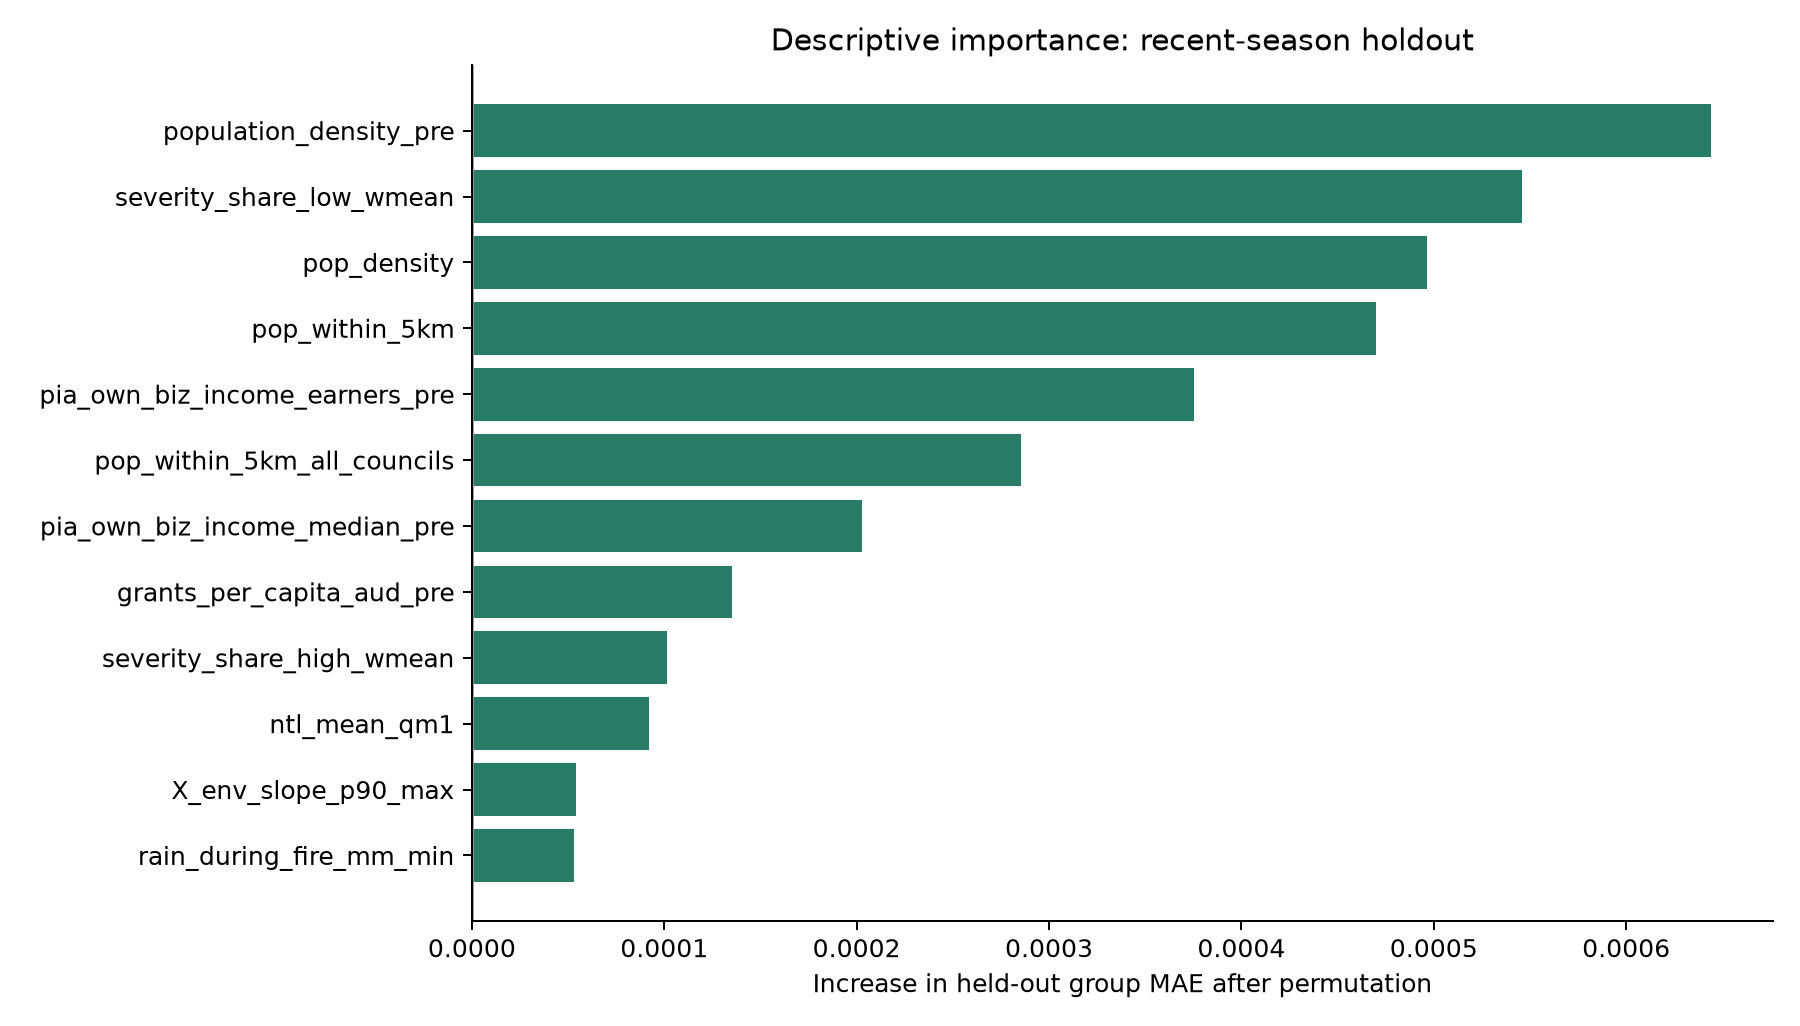

The table this chart was drawn from, first rows:
column, group_mae_increase, repeat_sd
X_socio_population_density_pre, 0.0006441, 0.0007553
X_fire_severity_share_low_wmean, 0.0005459, 0.0002179
X_socio_pop_density, 0.0004962, 0.0003471
X_socio_pop_within_5km, 0.0004699, 0.002512
X_socio_pia_own_biz_income_earners_pre, 0.0003754, 0.0002185
X_socio_pop_within_5km_all_councils, 0.0002852, 0.0002332
X_socio_pia_own_biz_income_median_pre, 0.0002026, 0.001005
X_council_grants_per_capita_aud_pre, 0.0001352, 0.0001814
X_fire_severity_share_high_wmean, 0.0001016, 8.766575512875989e-05
X_socio_ntl_mean_qm1, 9.196954854217564e-05, 6.490089422770343e-05
X_env_slope_p90_max, 5.4339856504584395e-05, 5.681793473959662e-05
X_fire_rain_during_fire_mm_min, 5.323225331945458e-05, 7.427044295583312e-05
X_socio_remoteness, 5.135132186538105e-05, 5.140065665902357e-05
X_socio_pop_in_fire, 4.6561487458635086e-05, 3.964051500341546e-05
X_socio_biz_A_agri_total_pre, 4.4877073599453034e-05, 2.4231611786388943e-05
X_council_exp_public_order_aud_pre, 4.472948488327133e-05, 3.564191762161613e-05
X_socio_pop_within_1km, 3.663219565898657e-05, 0.0002242
X_fire_severity_share_extreme_wmean, 3.554599906071265e-05, 5.904863935346729e-05
X_fire_hotspot_density_max, 3.395290895130687e-05, 1.1384468183304836e-05
X_socio_unemployed_pre, 3.344882687884576e-05, 2.832683945798587e-05
X_fire_severity_high_extreme_share, 2.4804311029416603e-05, 7.231286221999529e-05
X_fire_hotspot_viirs_count_in_council, 2.249260687965382e-05, 9.991248333812876e-06
X_socio_income_support_pre, 2.082668140984678e-05, 3.770229113733131e-05
X_fire_ffdi_wmean, 2.0104239246399035e-05, 2.170955755421044e-05
X_socio_ind_share_information_media, 1.937635916471059e-05, 4.963297937057252e-05
X_socio_median_income_aud_pre, 1.6674120641130274e-05, 2.1527648858875662e-05
X_env_vegetation_cleared_share_wmean, 1.631521026306537e-05, 3.5435152308418504e-05
X_env_canopy_cover_wmean, 1.5924888861812426e-05, 2.6037843270807635e-05
X_socio_jobs_emp_C_manuf_pre, 1.3945163745546219e-05, 3.666249372063607e-05
X_socio_total_income_aud_pre, 1.3564477582680979e-05, 1.9677810303803905e-05
X_socio_remoteness_class_max, 1.3084430306103956e-05, 4.667975358993539e-05
X_socio_jobs_emp_S_other_pre, 1.3041513292189056e-05, 7.673955588206824e-05
X_socio_jobs_emp_H_accom_food_pre, 9.185644963355388e-06, 5.075266009587125e-05
X_socio_ntl_mean_exfire_qm4, 7.964786798919653e-06, 7.518507090610955e-06
X_socio_pia_own_biz_income_total_pre, 7.73488871811112e-06, 0.0003138
X_socio_income_proxy_aud, 6.387759634027268e-06, 2.8385885387983263e-05
X_socio_pia_emp_income_mean_pre, 6.357026542425093e-06, 2.247074977403478e-05
X_socio_jobs_emp_O_public_admin_pre, 3.5912546878985595e-06, 1.2951575188979113e-05
X_env_canopy_cover_share_over_30pct_wmea…, 3.369878512848867e-07, 1.5323474257988132e-05
X_socio_biz_exits_total_pre, 9.017246274112268e-08, 2.1939301323625297e-05
X_socio_ntl_mean_qm4, 8.333055942222334e-08, 9.56370753680295e-06
X_socio_biz_E_constr_total_pre, 0.0, 0.0
X_socio_biz_Q_health_total_pre, 0.0, 0.0
X_socio_tra_nights_dom_overnight_1417avg, 0.0, 0.0
X_socio_ind_share_health_social, 0.0, 0.0
X_socio_tra_avg_stay_total_1417avg, 0.0, 0.0
X_socio_ind_share_arts_recreation, 0.0, 0.0
X_socio_biz_H_accom_food_total_pre, 0.0, 0.0
X_socio_tra_avg_stay_intl_1417avg, 0.0, 0.0
X_socio_tra_avg_stay_dom_overnight_1417a…, 0.0, 0.0
X_socio_ind_share_other_services, 0.0, 0.0
X_socio_employed_persons_census, 0.0, 0.0
X_socio_tra_tourism_biz_total_2017, 0.0, 0.0
X_socio_insolv_total_pre, 0.0, 0.0
X_socio_biz_X_unknown_total_pre, 0.0, 0.0
X_socio_biz_S_other_total_pre, 0.0, 0.0
X_socio_biz_entries_total_pre, 0.0, 0.0
X_socio_biz_D_utilities_total_pre, 0.0, 0.0
X_socio_biz_I_transport_total_pre, 0.0, 0.0
X_socio_biz_entries_turnover_total_pre, 0.0, 0.0
... 151 more rows
